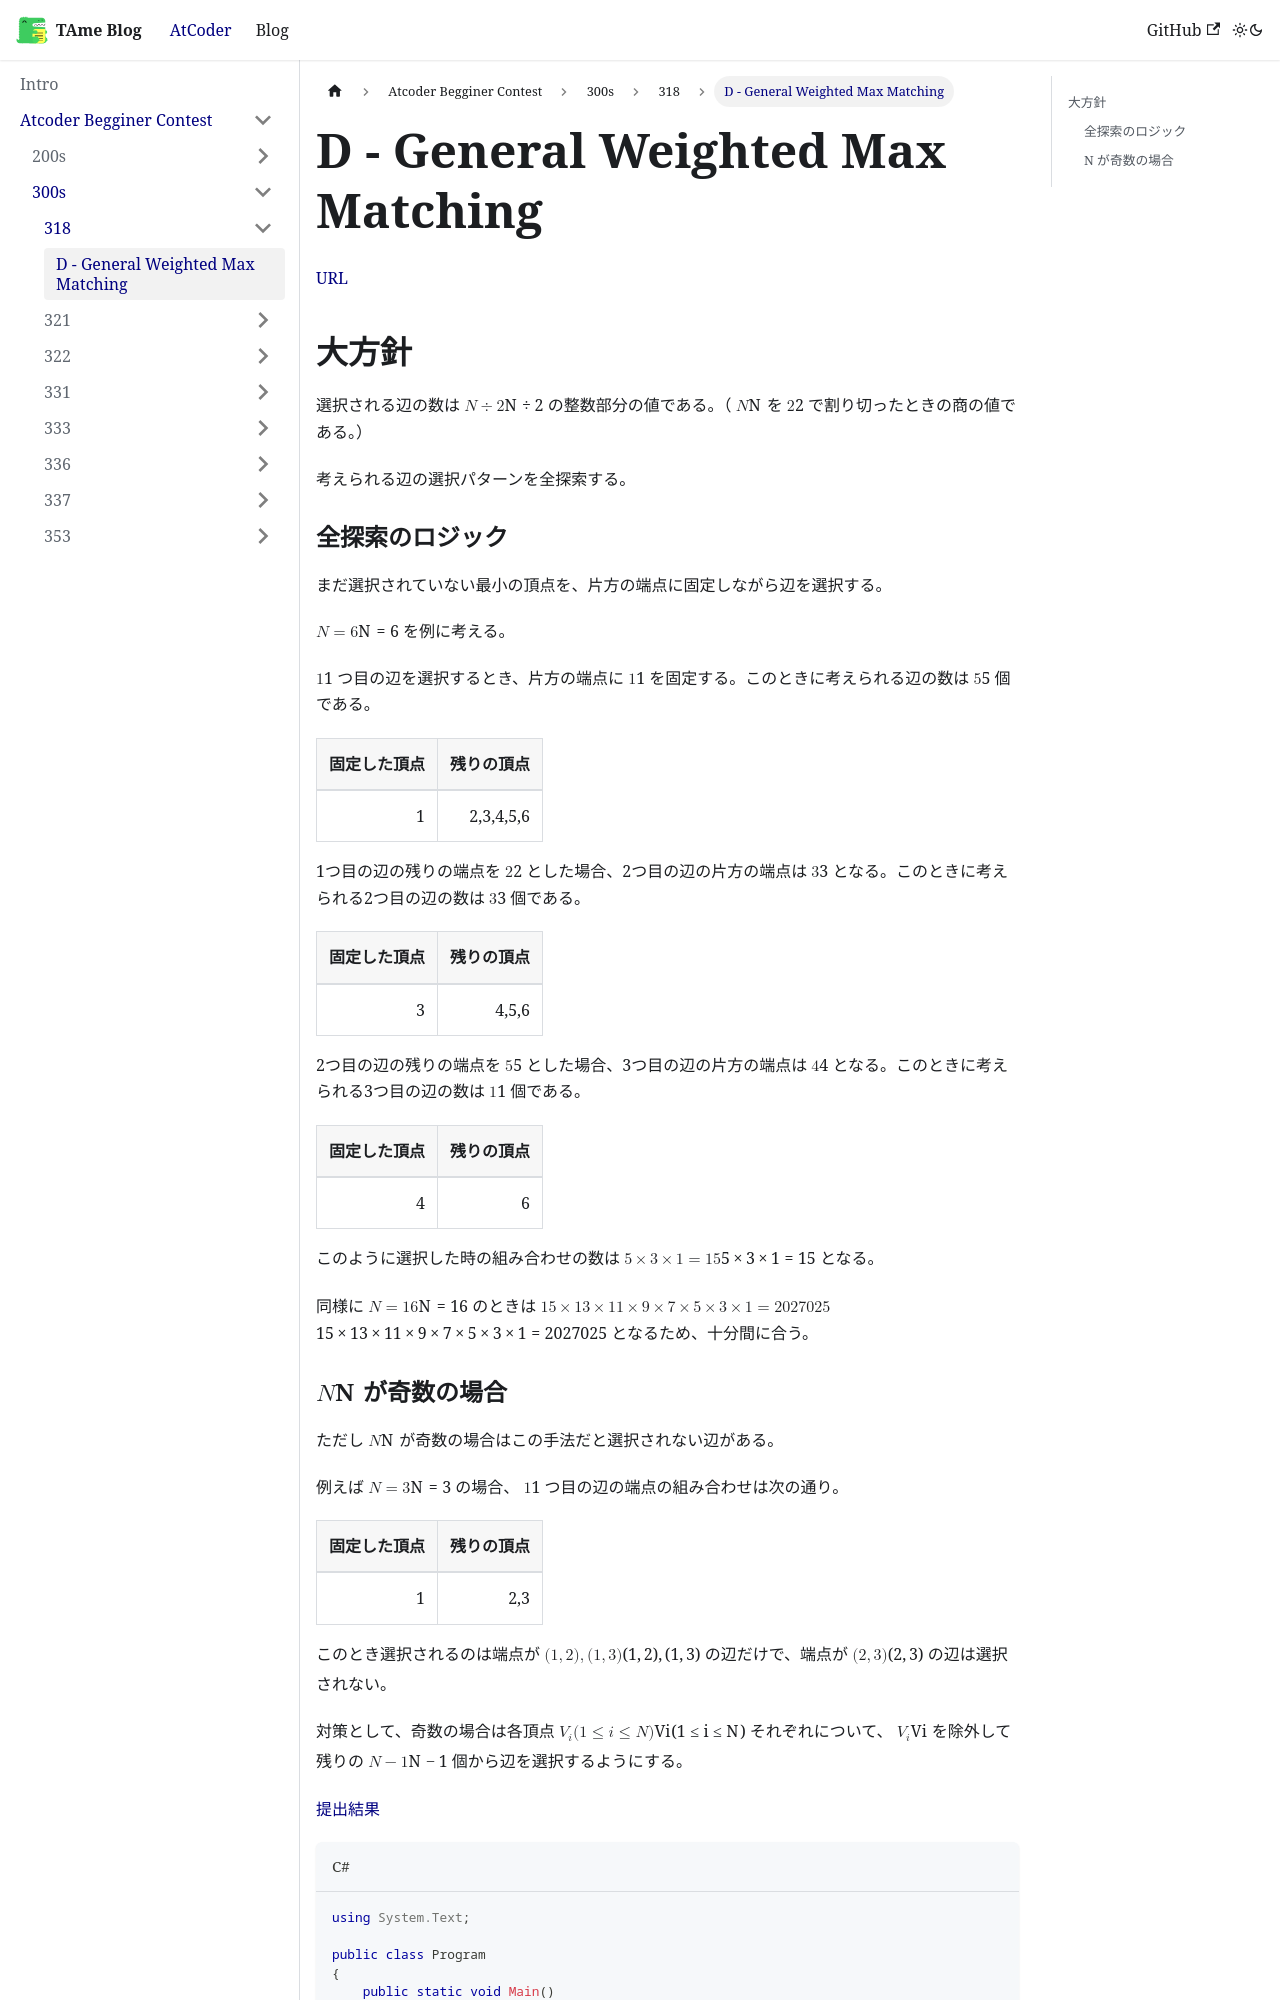

repository: tarminjapan/TAmeBlog · page: docs/Atcoder Begginer Contest/300s/318/abc318d_01/index.html · generator: docusaurus

# D - General Weighted Max Matching

[URL](https://atcoder.jp/contests/abc318/tasks/abc318_d)

## 大方針

選択される辺の数は $N \div 2$ の整数部分の値である。（ $N$ を $2$ で割り切ったときの商の値である。）

考えられる辺の選択パターンを全探索する。

### 全探索のロジック

まだ選択されていない最小の頂点を、片方の端点に固定しながら辺を選択する。

$N=6$ を例に考える。

$1$ つ目の辺を選択するとき、片方の端点に $1$ を固定する。このときに考えられる辺の数は $5$ 個である。

|固定した頂点|残りの頂点|
|-:|-:|
|1|2,3,4,5,6|

1つ目の辺の残りの端点を $2$ とした場合、2つ目の辺の片方の端点は $3$ となる。このときに考えられる2つ目の辺の数は $3$ 個である。

|固定した頂点|残りの頂点|
|-:|-:|
|3|4,5,6|

2つ目の辺の残りの端点を $5$ とした場合、3つ目の辺の片方の端点は $4$ となる。このときに考えられる3つ目の辺の数は $1$ 個である。

|固定した頂点|残りの頂点|
|-:|-:|
|4|6|

このように選択した時の組み合わせの数は $5 \times 3 \times 1 = 15$ となる。

同様に $N=16$ のときは $15 \times 13 \times 11 \times 9 \times 7 \times 5 \times 3 \times 1 = 2027025$ となるため、十分間に合う。
